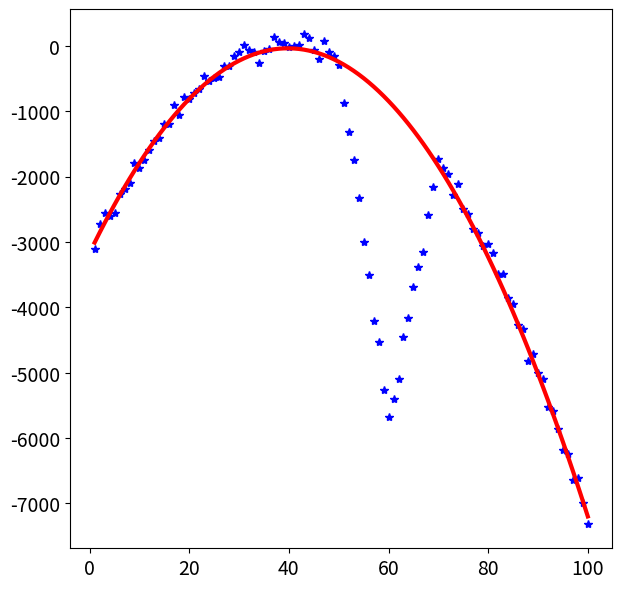

Here is the Python script that generated this plot:
import numpy as np
import matplotlib.pyplot as plt
import os
gscale = 2 if "ANDROID_STORAGE" in os.environ else 1
plt.rcParams.update({'font.size': 14*gscale})

# Generate data
x = np.arange(1, 101)
y = -2 * (x - 40)**2 + 30 + 100 * np.random.randn(100)
y[49:70] += 500 * np.abs(np.arange(50, 71) - 60) - 5000

# Create matrix A
A = np.vstack([x**2, x, np.ones(len(x))]).T

# Initialize the solution (Least Squares method)
p = np.linalg.pinv(A) @ y

# Init display
plt.figure(figsize=(7*gscale, 7*gscale))
plt.pause(0.1)

# Iterative algorithm
for itr in range(15):
    r = A @ p - y
    W = np.diag(1 / (1 + np.abs(r) / 1.3998))
    p = np.linalg.inv(A.T @ W @ A) @ (A.T @ W @ y)
    
    # Plot the data and the fitted curve
    bkg=dict(facecolor="white", edgecolor="white", boxstyle="round,pad=0")
    plt.text(0.35, 0.5, f"Iteration {itr}", transform=plt.gca().transAxes, fontsize=20, color="black", bbox=bkg)
    plt.plot(x, y, '*b', markersize=6*gscale)
    plt.plot(x, A @ p, 'r', linewidth=3*gscale)
    plt.pause(0.5)
    plt.clf()

# Plot the final result
plt.plot(x, y, '*b', markersize=6*gscale)
plt.plot(x, A @ p, 'r', linewidth=3*gscale)
plt.show()